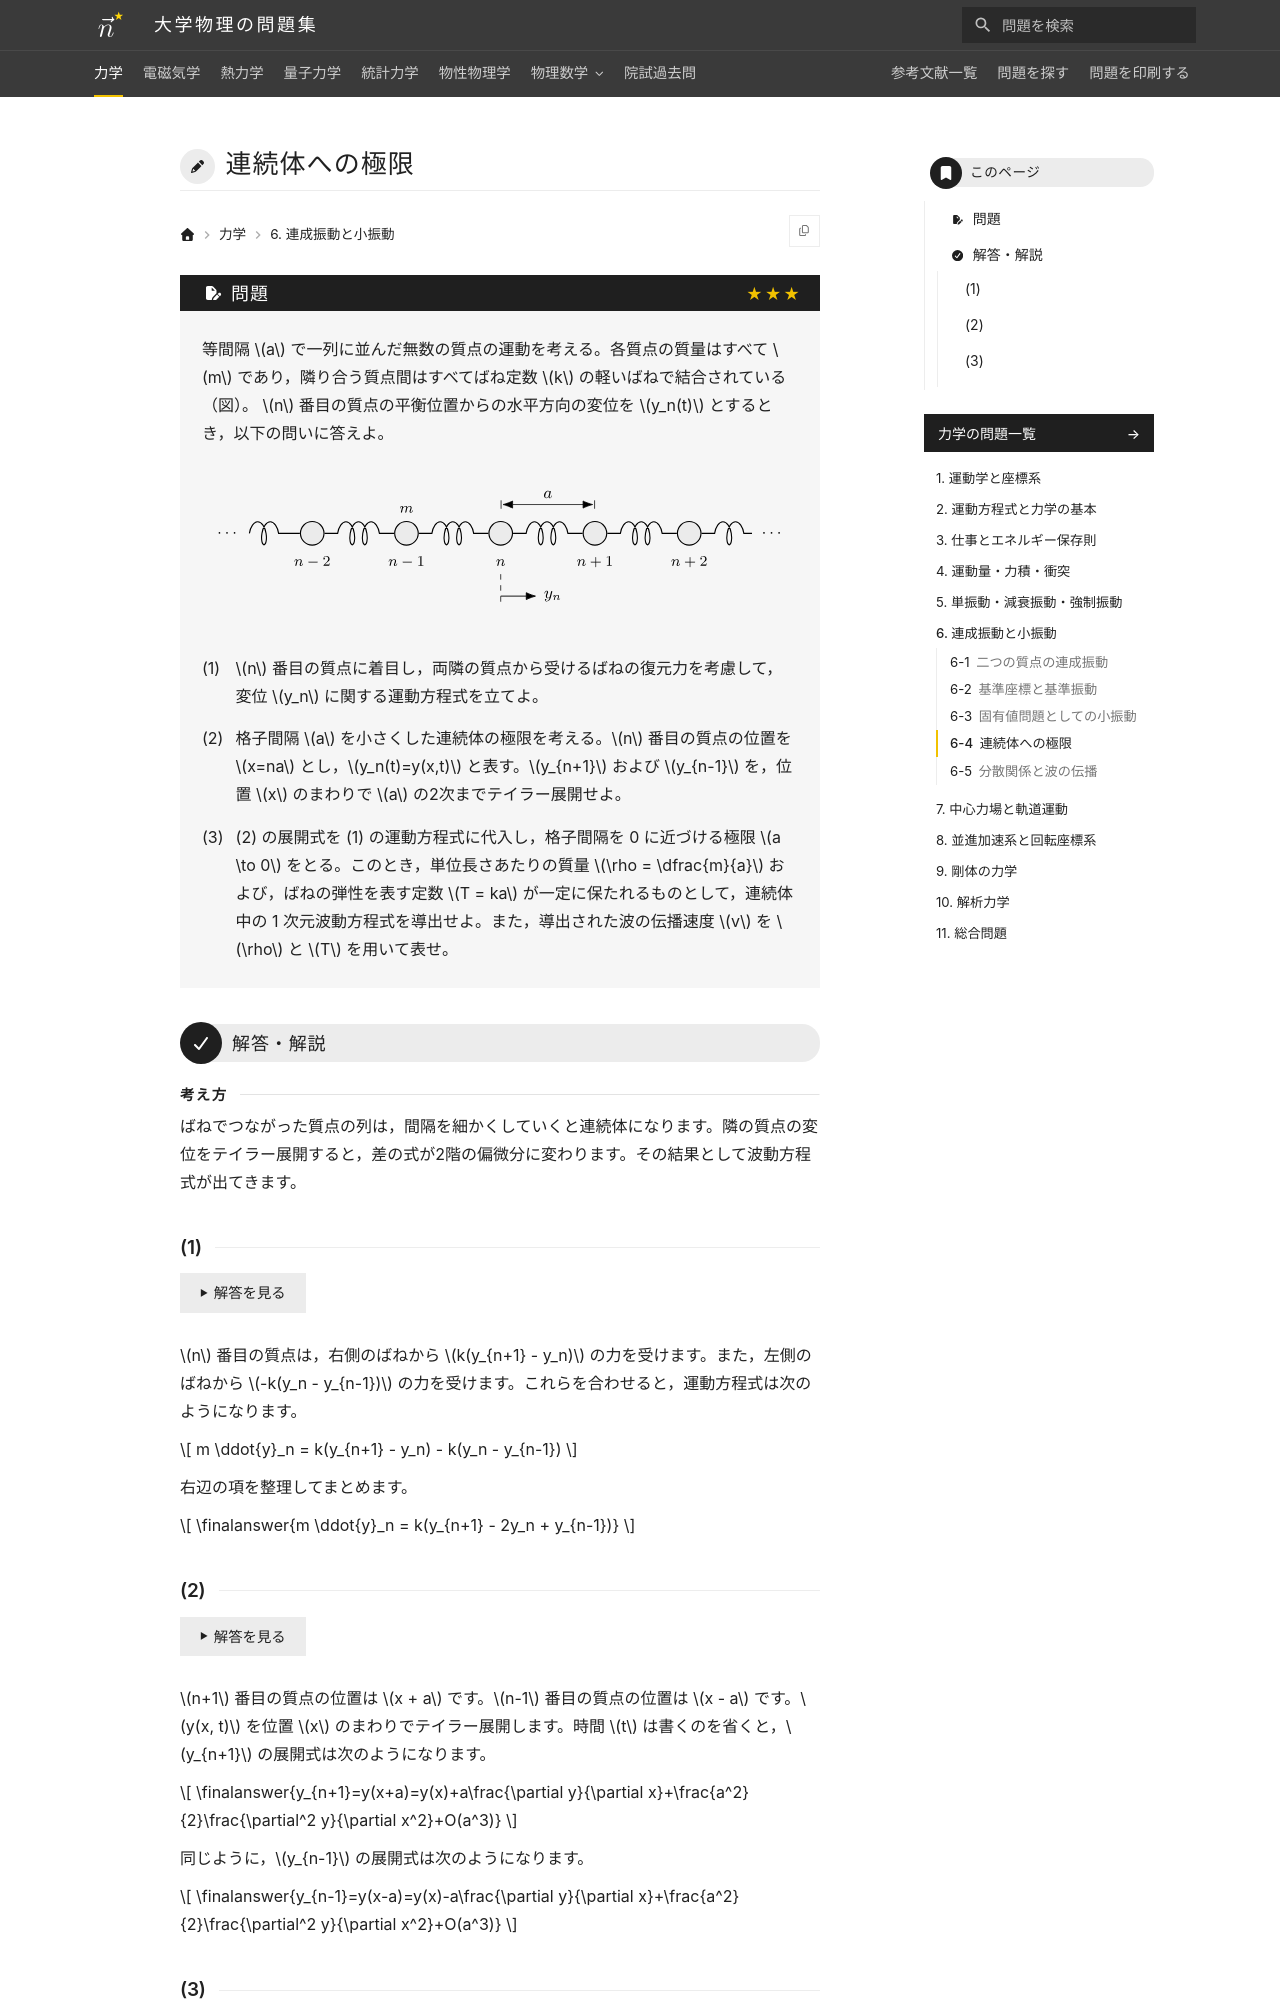

repository: Nanana-2/physics-site · page: 01mechanics/06/06_050/index.html · generator: mkdocs

---
tags:
  -  発展
---

# 連続体への極限

## 問題
等間隔 $a$ で一列に並んだ無数の質点の運動を考える。各質点の質量はすべて $m$ であり，隣り合う質点間はすべてばね定数 $k$ の軽いばねで結合されている（図）。 $n$ 番目の質点の平衡位置からの水平方向の変位を $y_n(t)$ とするとき，以下の問いに答えよ。

<figure class="problem-figure" markdown>
![問題の図](../../assets/figures/mechanics/06_050-p-light.svg#only-light)
![問題の図](../../assets/figures/mechanics/06_050-p-dark.svg#only-dark)
</figure>

(1) $n$ 番目の質点に着目し，両隣の質点から受けるばねの復元力を考慮して，変位 $y_n$ に関する運動方程式を立てよ。

(2) 格子間隔 $a$ を小さくした連続体の極限を考える。$n$ 番目の質点の位置を $x=na$ とし，$y_n(t)=y(x,t)$ と表す。$y_{n+1}$ および $y_{n-1}$ を，位置 $x$ のまわりで $a$ の2次までテイラー展開せよ。

(3) (2) の展開式を (1) の運動方程式に代入し，格子間隔を 0 に近づける極限 $a \to 0$ をとる。このとき，単位長さあたりの質量 $\rho = \dfrac{m}{a}$ および，ばねの弾性を表す定数 $T = ka$ が一定に保たれるものとして，連続体中の 1 次元波動方程式を導出せよ。また，導出された波の伝播速度 $v$ を $\rho$ と $T$ を用いて表せ。

---

## 解答・解説

<div class="approach" markdown>
ばねでつながった質点の列は，間隔を細かくしていくと連続体になります。隣の質点の変位をテイラー展開すると，差の式が2階の偏微分に変わります。その結果として波動方程式が出てきます。
</div>

### (1)
$n$ 番目の質点は，右側のばねから $k(y_{n+1} - y_n)$ の力を受けます。また，左側のばねから $-k(y_n - y_{n-1})$ の力を受けます。これらを合わせると，運動方程式は次のようになります。

$$
m \ddot{y}_n = k(y_{n+1} - y_n) - k(y_n - y_{n-1})
$$

右辺の項を整理してまとめます。

$$
\finalanswer{m \ddot{y}_n = k(y_{n+1} - 2y_n + y_{n-1})}
$$
